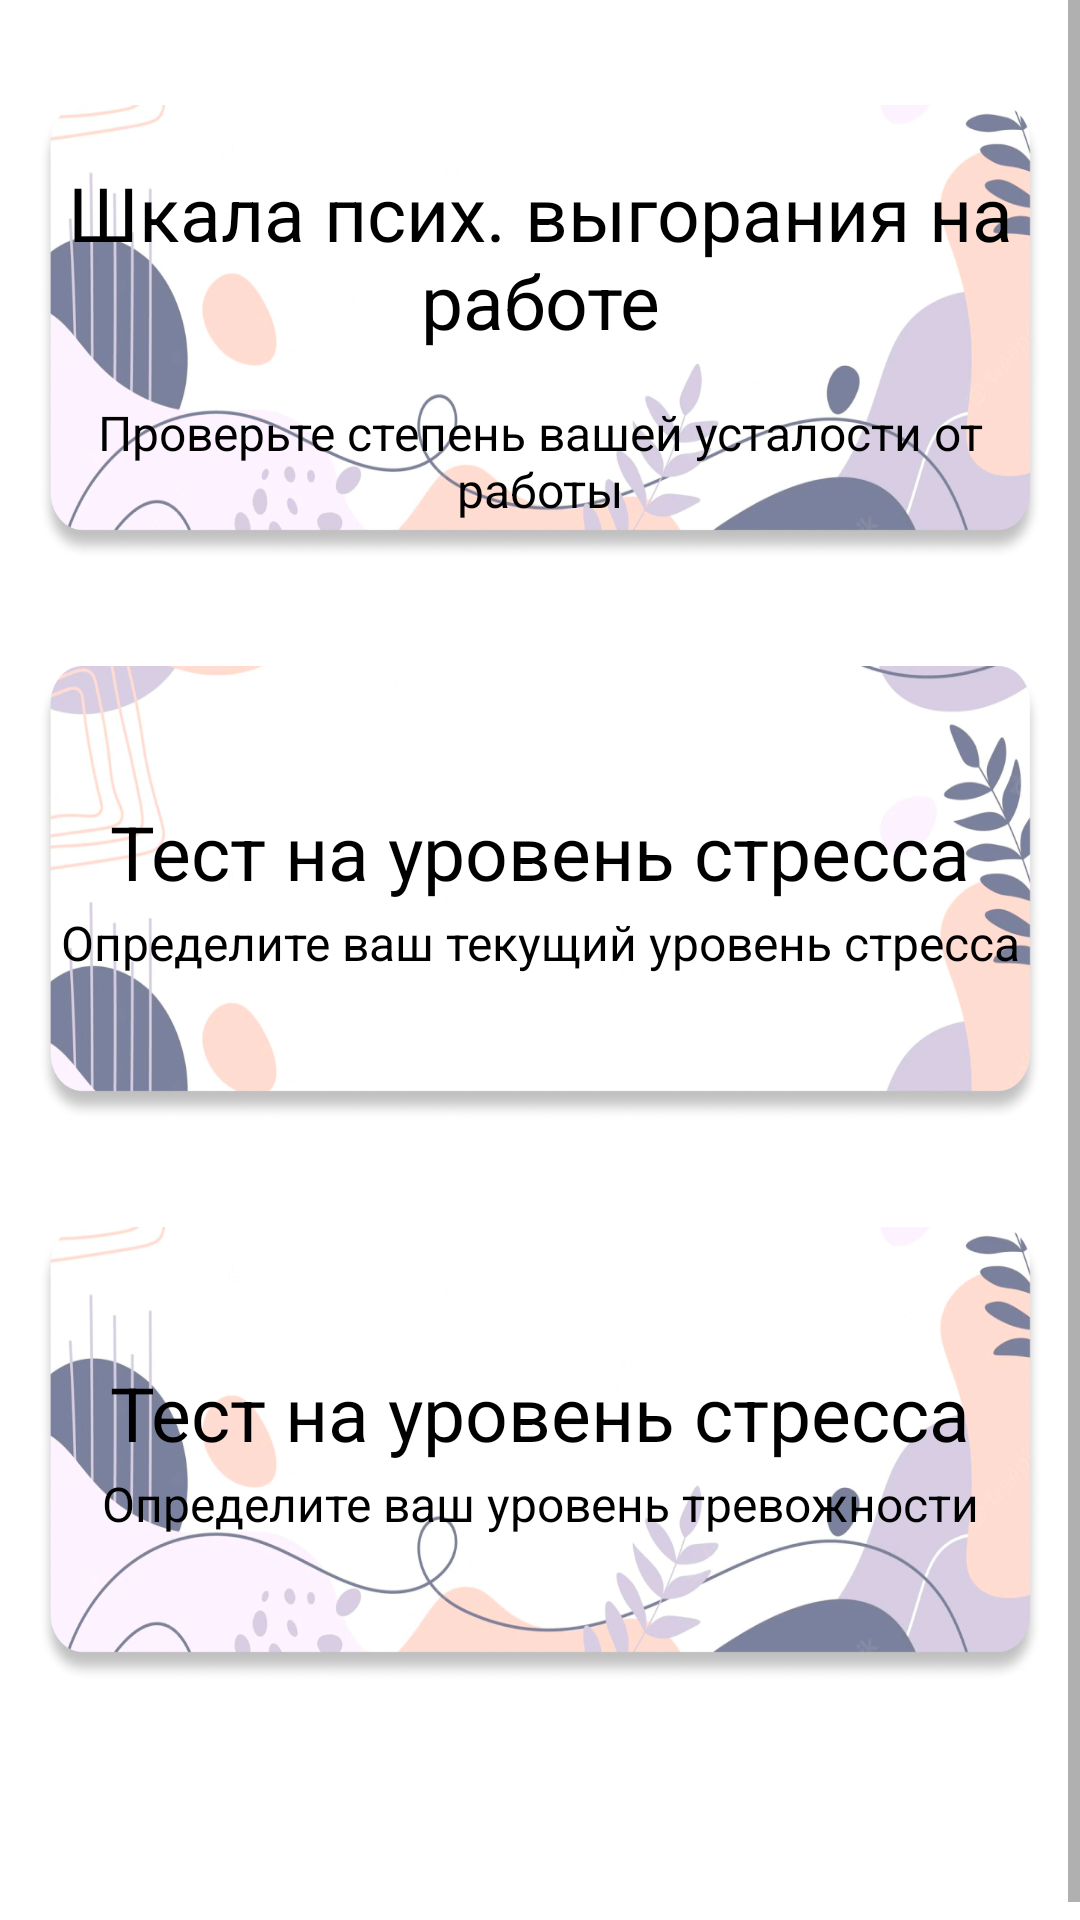

Reconstruct the res/layout file that produces this screen, plus the resources it refers to.
<!-- AndroidManifest.xml: application theme Theme.Botttom -->
<!-- res/layout/fragment_second.xml -->
<?xml version="1.0" encoding="utf-8"?>
<FrameLayout xmlns:android="http://schemas.android.com/apk/res/android"
    xmlns:app="http://schemas.android.com/apk/res-auto"
    xmlns:tools="http://schemas.android.com/tools"
    android:layout_width="match_parent"
    android:layout_height="match_parent"
    tools:context="ui.screens1.SecondFragment"
    android:background="@color/whiteZero">

    <androidx.constraintlayout.widget.ConstraintLayout
        android:layout_width="match_parent"
        android:layout_height="match_parent">

        <ScrollView
            android:layout_width="match_parent"
            android:layout_height="match_parent">

        

            <androidx.constraintlayout.widget.ConstraintLayout
                android:layout_width="match_parent"
                android:layout_height="match_parent">

                <FrameLayout
                    android:id="@+id/frameLay"
                    android:layout_width="335dip"
                    android:layout_height="152dp"
                    android:layout_marginTop="35dp"
                    app:layout_constraintEnd_toEndOf="parent"
                    app:layout_constraintStart_toStartOf="parent"
                    app:layout_constraintTop_toTopOf="parent">

                    <ImageButton
                        android:id="@+id/ima"
                        android:layout_width="match_parent"
                        android:layout_height="match_parent"
                        android:background="@drawable/per"
                        android:contentDescription="@string/fab_transformation_sheet_behavior"
                        tools:ignore="DuplicateSpeakableTextCheck" />

                    <TextView
                        android:id="@+id/textView5"
                        android:layout_width="match_parent"
                        android:layout_height="101dp"
                        android:gravity="center"
                        android:text="Шкала псих. выгорания на работе"
                        android:textColor="#000000"
                        android:textSize="25sp"

                        tools:ignore="HardcodedText,VisualLintOverlap" />

                    <TextView
                        android:id="@+id/textView6"
                        android:layout_width="match_parent"
                        android:layout_height="139dp"
                        android:gravity="center|bottom"
                        android:text="Проверьте степень вашей усталости от работы"
                        android:textColor="#000000"
                        android:textSize="16sp"

                        tools:ignore="HardcodedText" />

                </FrameLayout>

                <FrameLayout
                    android:id="@+id/frameLfay"
                    android:layout_width="335dip"
                    android:layout_height="152dp"
                    android:layout_marginTop="35dp"
                    app:layout_constraintEnd_toEndOf="@+id/frameLay"
                    app:layout_constraintStart_toStartOf="@+id/frameLay"
                    app:layout_constraintTop_toBottomOf="@+id/frameLay">

                    <ImageButton
                        android:id="@+id/imageButton7"
                        android:layout_width="match_parent"
                        android:layout_height="match_parent"
                        android:background="@drawable/vtor"
                        android:contentDescription="@string/fab_transformation_sheet_behavior" />

                    <TextView
                        android:id="@+id/textView11"
                        android:layout_width="match_parent"
                        android:layout_height="103dp"
                        android:gravity="center|bottom"
                        android:text="Определите ваш текущий уровень стресса"
                        android:textColor="#000000"
                        android:textSize="16sp"

                        tools:ignore="HardcodedText,VisualLintOverlap" />

                    <TextView
                        android:id="@+id/textView13"
                        android:layout_width="match_parent"
                        android:layout_height="124dp"
                        android:gravity="center"
                        android:text="Тест на уровень стресса"
                        android:textColor="#000000"
                        android:textSize="25sp"

                        tools:ignore="HardcodedText" />

                </FrameLayout>

                <FrameLayout
                    android:id="@+id/fradasmeLfay"
                    android:layout_width="335dip"
                    android:layout_height="152dp"
                    android:layout_marginTop="35dp"
                    android:layout_marginBottom="85dp"
                    app:layout_constraintBottom_toBottomOf="parent"
                    app:layout_constraintEnd_toEndOf="@+id/frameLfay"
                    app:layout_constraintHorizontal_bias="0.507"
                    app:layout_constraintStart_toStartOf="@+id/frameLfay"
                    app:layout_constraintTop_toBottomOf="@+id/frameLfay"
                    tools:ignore="VisualLintBounds">


                    <ImageButton
                        android:id="@+id/imageButton9"
                        android:layout_width="match_parent"
                        android:layout_height="match_parent"
                        android:background="@drawable/per"
                        android:contentDescription="@string/fab_transformation_sheet_behavior" />

                    <TextView
                        android:id="@+id/textView26"
                        android:layout_width="match_parent"
                        android:layout_height="103dp"
                        android:gravity="center|bottom"
                        android:text="Определите ваш уровень тревожности"
                        android:textColor="#000000"
                        android:textSize="16sp"

                        tools:ignore="HardcodedText,VisualLintOverlap" />

                    <TextView
                        android:id="@+id/textView27"
                        android:layout_width="match_parent"
                        android:layout_height="124dp"
                        android:gravity="center"
                        android:text="Тест на уровень стресса"
                        android:textColor="#000000"
                        android:textSize="25sp"

                        tools:ignore="HardcodedText" />

                </FrameLayout>
            </androidx.constraintlayout.widget.ConstraintLayout>
        </ScrollView>
    </androidx.constraintlayout.widget.ConstraintLayout>
</FrameLayout>
<!-- resources referenced by this layout -->
<resources>
  <color name="whiteZero">#00FFFFFF</color>
  <!-- drawable per: png bitmap (drawable, 216051 bytes) -->
  <!-- drawable vtor: png bitmap (drawable, 158678 bytes) -->
  <style name="Theme.Botttom" parent="Theme.MaterialComponents.DayNight.DarkActionBar">
          
          <item name="colorPrimary">@color/purple_500</item>
          <item name="colorPrimaryVariant">@color/purple_700</item>
          <item name="colorOnPrimary">@color/white</item>
          
          <item name="colorSecondary">@color/teal_200</item>
          <item name="colorSecondaryVariant">@color/teal_700</item>
          <item name="colorOnSecondary">@color/black</item>
          
          <item name="windowActionBar">false</item>
          <item name="windowNoTitle">true</item>
          <item name="android:textAllCaps">false</item>
          <item name="android:statusBarColor">@color/start_color_gradient</item>
          
      </style>
  <color name="purple_500">#FF6200EE</color>
  <color name="purple_700">#FF3700B3</color>
  <color name="white">#FFFFFFFF</color>
  <color name="teal_200">#FF03DAC5</color>
  <color name="teal_700">#FF018786</color>
  <color name="black">#FF000000</color>
  <color name="start_color_gradient">#6D56A6</color>
</resources>
